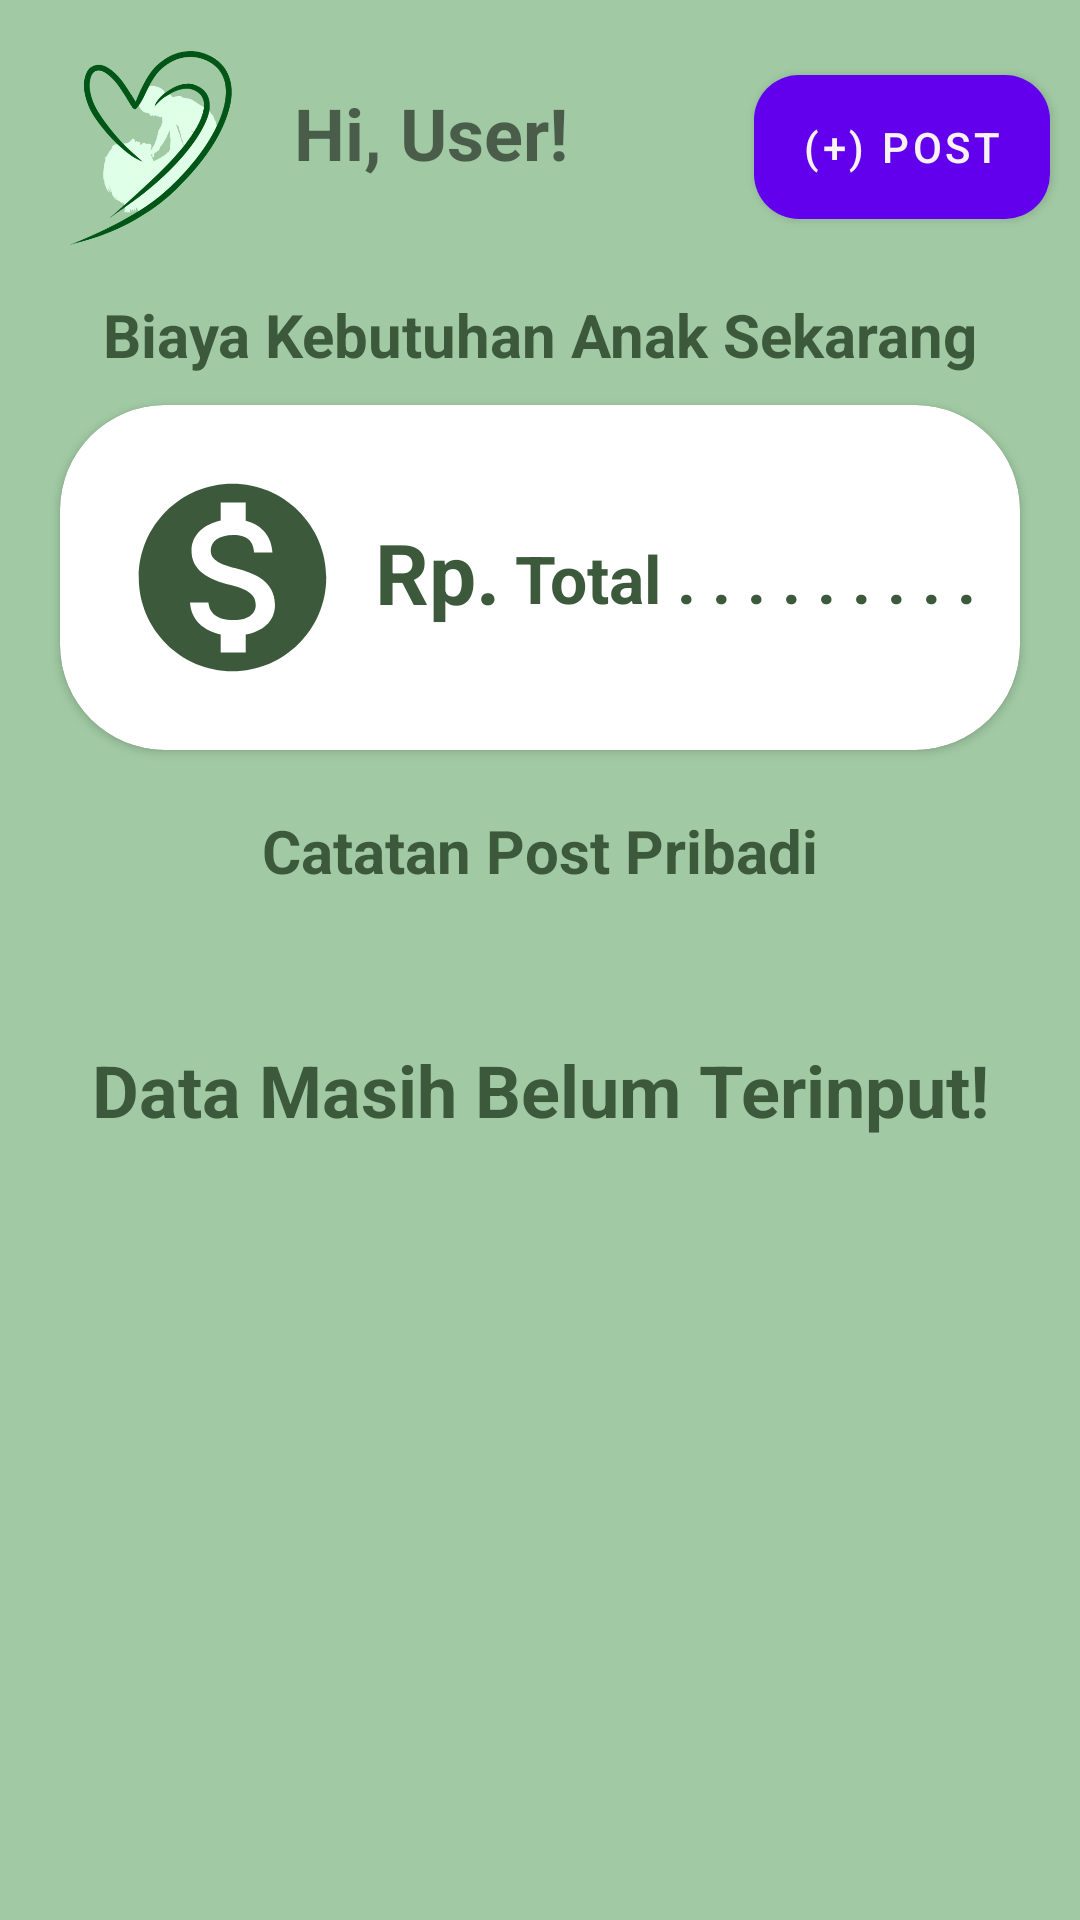

Layout XML and referenced resources for this Android screen:
<!-- AndroidManifest.xml: application theme Theme.MaChiApp -->
<!-- res/layout/fragment_home.xml -->
<?xml version="1.0" encoding="utf-8"?>
<FrameLayout xmlns:android="http://schemas.android.com/apk/res/android"
    xmlns:app="http://schemas.android.com/apk/res-auto"
    xmlns:tools="http://schemas.android.com/tools"
    android:layout_width="match_parent"
    android:layout_height="match_parent"
    tools:context=".fragment.HomeFragment">

    <androidx.constraintlayout.widget.ConstraintLayout
        android:layout_width="match_parent"
        android:layout_height="match_parent"
        android:background="@drawable/lightgreen">

        <ImageView
            android:id="@+id/imageView2"
            android:layout_width="80dp"
            android:layout_height="80dp"
            android:layout_marginStart="10dp"
            android:layout_marginTop="10dp"
            android:contentDescription="logoHome"
            android:src="@drawable/machi_logo"
            app:layout_constraintStart_toStartOf="parent"
            app:layout_constraintTop_toTopOf="parent" />

        <TextView
            android:id="@+id/UsernameHome"
            android:layout_width="wrap_content"
            android:layout_height="wrap_content"
            android:text="User!"
            android:textSize="24sp"
            android:textStyle="bold"
            app:layout_constraintStart_toEndOf="@+id/textView16"
            app:layout_constraintTop_toTopOf="@+id/textView16" />

        <Button
            android:id="@+id/tambahPost"
            android:layout_width="wrap_content"
            android:layout_height="wrap_content"
            android:layout_marginTop="15dp"
            android:layout_marginEnd="10dp"
            android:background="@drawable/custom2"
            android:text="(+) Post"
            android:textColor="#F9F2F2"
            app:layout_constraintEnd_toEndOf="parent"
            app:layout_constraintTop_toTopOf="@+id/imageView2" />

        <TextView
            android:id="@+id/textView10"
            android:layout_width="wrap_content"
            android:layout_height="wrap_content"
            android:layout_marginTop="25dp"
            android:text="Biaya Kebutuhan Anak Sekarang"
            android:textColor="#3C5A3B"
            android:textSize="20sp"
            android:textStyle="bold"
            app:layout_constraintEnd_toEndOf="parent"
            app:layout_constraintStart_toStartOf="parent"
            app:layout_constraintTop_toBottomOf="@+id/tambahPost" />

        <androidx.cardview.widget.CardView
            android:id="@+id/cardView"
            android:layout_width="0dp"
            android:layout_height="wrap_content"
            android:layout_marginStart="20dp"
            android:layout_marginTop="10dp"
            android:layout_marginEnd="20dp"
            app:cardCornerRadius="35dp"
            app:layout_constraintEnd_toEndOf="parent"
            app:layout_constraintHorizontal_bias="0.0"
            app:layout_constraintStart_toStartOf="parent"
            app:layout_constraintTop_toBottomOf="@+id/textView10">

            <androidx.constraintlayout.widget.ConstraintLayout
                android:layout_width="match_parent"
                android:layout_height="match_parent">

                <ImageView
                    android:id="@+id/imageView4"
                    android:layout_width="75dp"
                    android:layout_height="75dp"
                    android:layout_marginStart="20dp"
                    android:layout_marginTop="20dp"
                    android:layout_marginBottom="20dp"
                    android:src="@drawable/money"
                    app:layout_constraintBottom_toBottomOf="parent"
                    app:layout_constraintStart_toStartOf="parent"
                    app:layout_constraintTop_toTopOf="parent" />

                <TextView
                    android:id="@+id/textView11"
                    android:layout_width="wrap_content"
                    android:layout_height="wrap_content"
                    android:layout_marginStart="10dp"
                    android:layout_marginTop="17dp"
                    android:text="Rp."
                    android:textColor="#3C5A3B"
                    android:textSize="28sp"
                    android:textStyle="bold"
                    app:layout_constraintStart_toEndOf="@+id/imageView4"
                    app:layout_constraintTop_toTopOf="@+id/imageView4" />

                <TextView
                    android:id="@+id/totalKebutuhanAnak"
                    android:layout_width="wrap_content"
                    android:layout_height="wrap_content"
                    android:layout_marginStart="5dp"
                    android:layout_marginTop="23dp"
                    android:text="Total . . . . . . . . ."
                    android:textColor="#3C5A3B"
                    android:textSize="22sp"
                    android:textStyle="bold"
                    app:layout_constraintStart_toEndOf="@+id/textView11"
                    app:layout_constraintTop_toTopOf="@+id/imageView4" />
            </androidx.constraintlayout.widget.ConstraintLayout>
        </androidx.cardview.widget.CardView>

        <TextView
            android:id="@+id/textView13"
            android:layout_width="wrap_content"
            android:layout_height="wrap_content"
            android:layout_marginTop="20dp"
            android:text="Catatan Post Pribadi"
            android:textColor="#3C5A3B"
            android:textSize="20sp"
            android:textStyle="bold"
            app:layout_constraintEnd_toEndOf="@+id/cardView"
            app:layout_constraintStart_toStartOf="@+id/cardView"
            app:layout_constraintTop_toBottomOf="@+id/cardView" />

        <TextView
            android:id="@+id/textView16"
            android:layout_width="wrap_content"
            android:layout_height="wrap_content"
            android:layout_marginStart="8dp"
            android:layout_marginTop="18dp"
            android:text="Hi, "
            android:textSize="24sp"
            android:textStyle="bold"
            app:layout_constraintStart_toEndOf="@+id/imageView2"
            app:layout_constraintTop_toTopOf="@+id/imageView2" />

        <TextView
            android:id="@+id/textView7"
            android:layout_width="wrap_content"
            android:layout_height="wrap_content"
            android:layout_marginTop="50dp"
            android:text="Data Masih Belum Terinput!"
            android:textColor="#3C5A3B"
            android:textSize="24sp"
            android:textStyle="bold"
            app:layout_constraintEnd_toEndOf="@+id/textView13"
            app:layout_constraintStart_toStartOf="@+id/textView13"
            app:layout_constraintTop_toBottomOf="@+id/textView13" />

        <androidx.recyclerview.widget.RecyclerView
            android:id="@+id/recyclerView"
            android:layout_width="0dp"
            android:layout_height="0dp"
            android:layout_marginTop="10dp"
            app:layout_constraintBottom_toBottomOf="parent"
            app:layout_constraintEnd_toEndOf="parent"
            app:layout_constraintStart_toStartOf="parent"
            app:layout_constraintTop_toBottomOf="@+id/textView13" />


    </androidx.constraintlayout.widget.ConstraintLayout>
</FrameLayout>
<!-- resources referenced by this layout -->
<resources>
  <!-- drawable custom2 (drawable) -->
  <?xml version="1.0" encoding="utf-8"?>
  <shape xmlns:android="http://schemas.android.com/apk/res/android"
      android:shape="rectangle">
  
      <solid android:color="#034E31"/>
  
      <corners android:radius="15dp"/>
  
  </shape>
  <!-- drawable lightgreen (drawable) -->
  <?xml version="1.0" encoding="utf-8"?>
  <shape xmlns:android="http://schemas.android.com/apk/res/android"
      android:shape="rectangle">
  
      <solid android:color="#A1CAA4"/>
  
  
  </shape>
  <!-- drawable machi_logo: png bitmap (drawable, 75929 bytes) -->
  <!-- drawable money (drawable) -->
  <vector android:height="24dp" android:tint="#3C5A3B"
      android:viewportHeight="24" android:viewportWidth="24"
      android:width="24dp" xmlns:android="http://schemas.android.com/apk/res/android">
      <path android:fillColor="@android:color/white" android:pathData="M12,2C6.48,2 2,6.48 2,12s4.48,10 10,10 10,-4.48 10,-10S17.52,2 12,2zM13.41,18.09L13.41,20h-2.67v-1.93c-1.71,-0.36 -3.16,-1.46 -3.27,-3.4h1.96c0.1,1.05 0.82,1.87 2.65,1.87 1.96,0 2.4,-0.98 2.4,-1.59 0,-0.83 -0.44,-1.61 -2.67,-2.14 -2.48,-0.6 -4.18,-1.62 -4.18,-3.67 0,-1.72 1.39,-2.84 3.11,-3.21L10.74,4h2.67v1.95c1.86,0.45 2.79,1.86 2.85,3.39L14.3,9.34c-0.05,-1.11 -0.64,-1.87 -2.22,-1.87 -1.5,0 -2.4,0.68 -2.4,1.64 0,0.84 0.65,1.39 2.67,1.91s4.18,1.39 4.18,3.91c-0.01,1.83 -1.38,2.83 -3.12,3.16z"/>
  </vector>
  <style name="Theme.MaChiApp" parent="Theme.MaterialComponents.DayNight.DarkActionBar">
          
          <item name="colorPrimary">@color/purple_500</item>
          <item name="colorPrimaryVariant">@color/purple_700</item>
          <item name="colorOnPrimary">@color/white</item>
          
          <item name="colorSecondary">@color/teal_200</item>
          <item name="colorSecondaryVariant">@color/teal_700</item>
          <item name="colorOnSecondary">@color/black</item>
          
          <item name="android:statusBarColor">?attr/colorPrimaryVariant</item>
          
      </style>
  <color name="purple_500">#FF6200EE</color>
  <color name="purple_700">#FF3700B3</color>
  <color name="white">#FFFFFFFF</color>
  <color name="teal_200">#FF03DAC5</color>
  <color name="teal_700">#FF018786</color>
  <color name="black">#FF000000</color>
</resources>
